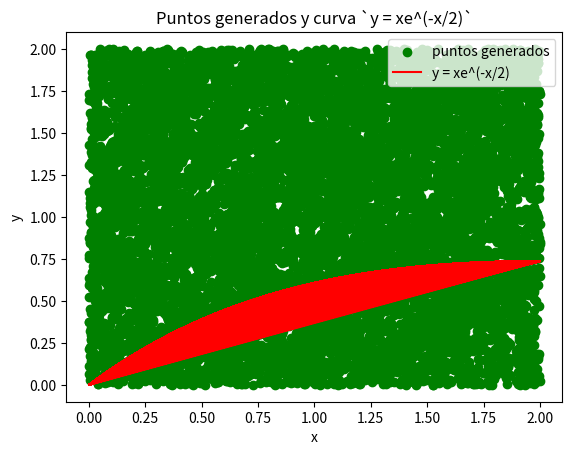

Recreate this plot in Python.
# Ejercicio Area bajo la curva
# El área bajo la curva de una función f puede estimarse mediante el método de
# Montecarlo, que consiste en lo siguiente:

# Establecer un rectángulo tal que x Є [a,b]; y Є [0,d], tal que y=f(x)
# d -> altura
# a -> x0
# b -> y0

import math
import random
import matplotlib.pyplot as plt

f = lambda x: x * math.e ** (-x/2)

NUMBER_OF_RANDOM_POINTS = 10000
A = 0 # x0
B = 2 # x1
D = 2 # altura del rectangulo

def gen_random_point():
    x = random.uniform(A + 1e-10,B + 1e-10)
    y = random.uniform(0 + 1e-10,D + 1e-10)
    return (x, y)

def main():
    number_of_points_under_curve = 0
    x_values = []
    y_values = []
    y_values_graph_function = []

    for _ in range(NUMBER_OF_RANDOM_POINTS):
        x , y = gen_random_point()
        x_values.append(x)
        y_values.append(y)
        y_values_graph_function.append(f(x))
        if y < f(x):
            number_of_points_under_curve += 1
    
    print("Número de puntos generados", NUMBER_OF_RANDOM_POINTS)
    print("Número de puntos debajo de la curva", number_of_points_under_curve)
    print("Area bajo la curva " +  str(number_of_points_under_curve/NUMBER_OF_RANDOM_POINTS) + " unidades")
    
    plt.scatter(x_values, y_values,  color="green", label="puntos generados")
    plt.plot(x_values, y_values_graph_function, color="red",  label="y = xe^(-x/2)")
    plt.xlabel("x")
    plt.ylabel("y")
    plt.legend()
    plt.title("Puntos generados y curva `y = xe^(-x/2)`")

    plt.show()


if __name__ == "__main__":
    main()
	
